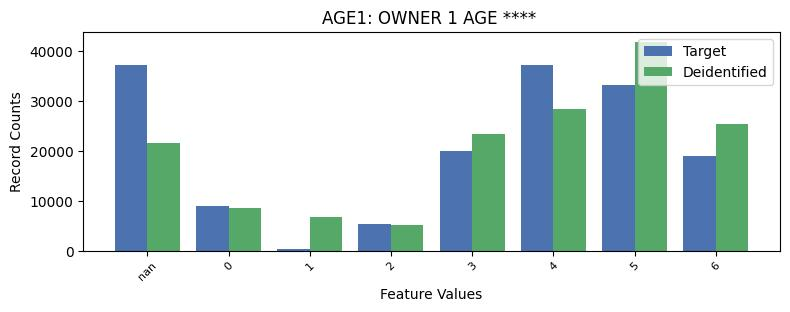

The data file committed next to this chart (first rows):
AGE1, AGE1, count_target, count_deidentified
-1, nan, 37180, 21635
0, 0, 8881, 8626
1, 1, 291, 6791
2, 2, 5357, 5168
3, 3, 20019, 23298
4, 4, 37157, 28346
5, 5, 33138, 41730
6, 6, 19056, 25485
